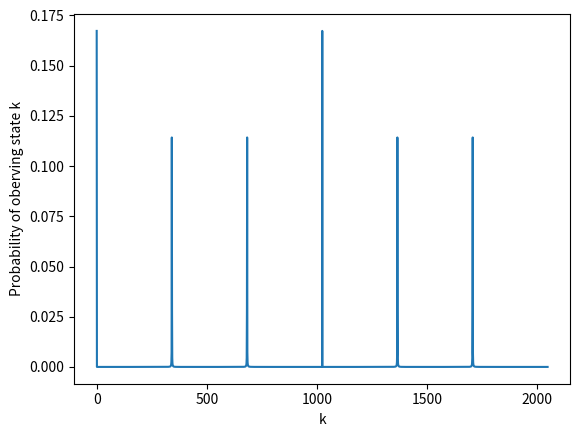

Source code (Python): (Note: this script raises an exception after producing the figure.)
import math
from math import pi
from cmath import exp

r=6
t=11
probabilities=[]
s=0
for k in range(2**t):
    for x in range(math.ceil((2**t)/r)):
        s+=exp(-(2*pi*1j*r*x*k)/(2**t))
    s*=r/(2**t)
    s=((abs(s))**2)/r
    probabilities.append(s)

import matplotlib.pyplot as plt
plt.plot(probabilities)
plt.ylabel('Probability of oberving state k')
plt.xlabel('k')
plt.show()

print("Observed states:")
for s in range (6):
    print(round(s*2**t/r))

%run ux_operator_shor.py

from qiskit import QuantumRegister, ClassicalRegister, QuantumCircuit, transpile
from qiskit_aer import AerSimulator, StatevectorSimulator
from qiskit.visualization import plot_histogram
from qiskit.circuit.library import UnitaryGate
from qiskit.quantum_info import Statevector

#Set t and n, sizes of the registers

#Create the operator U

#Create t qubits of the control register

#Create n qubits of the target register

#Create classical register to measure control qubits

#Create classical register to measure target qubits

#Create cirucit

#Set target qubit to state |1>

#Apply QPE until iQFT
       
# Reverse control (and every other) qubits
qc2=qc1.reverse_bits()

# Transpile the circuit to get the statevector
qc2 = transpile(
    qc2,
    backend=StatevectorSimulator(),
    optimization_level=0
)

job = StatevectorSimulator().run(qc2)
statevector = job.result().get_statevector(qc2, 5)

# Get statevector representation
statevector.draw("latex")

#Your code here

qc3 = qc1.reverse_bits()

#Run statevector simulation
qc3 = transpile(qc3, StatevectorSimulator())
job = StatevectorSimulator().run(qc3)
statevector = job.result().get_statevector(qc3,10)
statevector.draw('latex')


%load iqft.py

#Call inverse qft method

#Measure the control register


qc4=qc1.reverse_bits()

print('Simulate the circuit:')
qc4 = transpile(qc4, AerSimulator())
job = AerSimulator().run(qc4,shots=1000)
counts = job.result().get_counts(qc4)

counts4=dict((int(key.split()[0],2), value) for (key, value) in counts.items())
display(counts4)
display(plot_histogram(counts4))